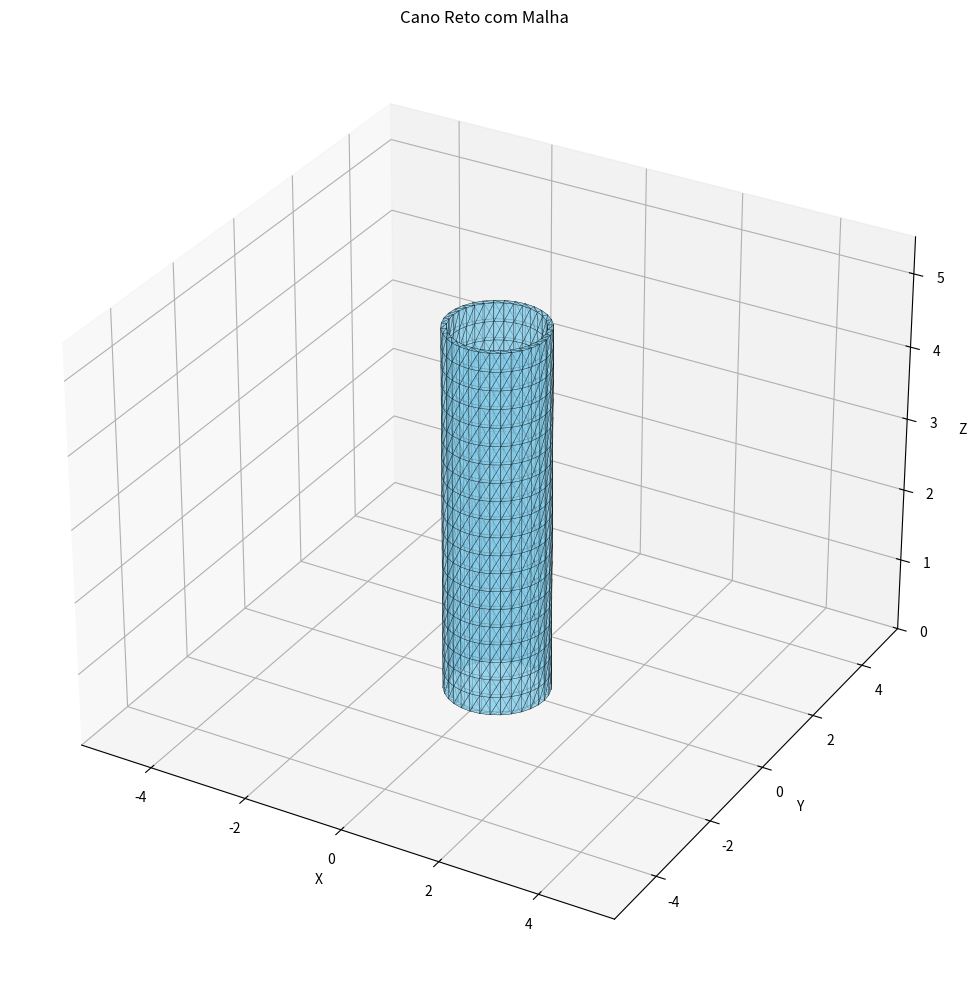
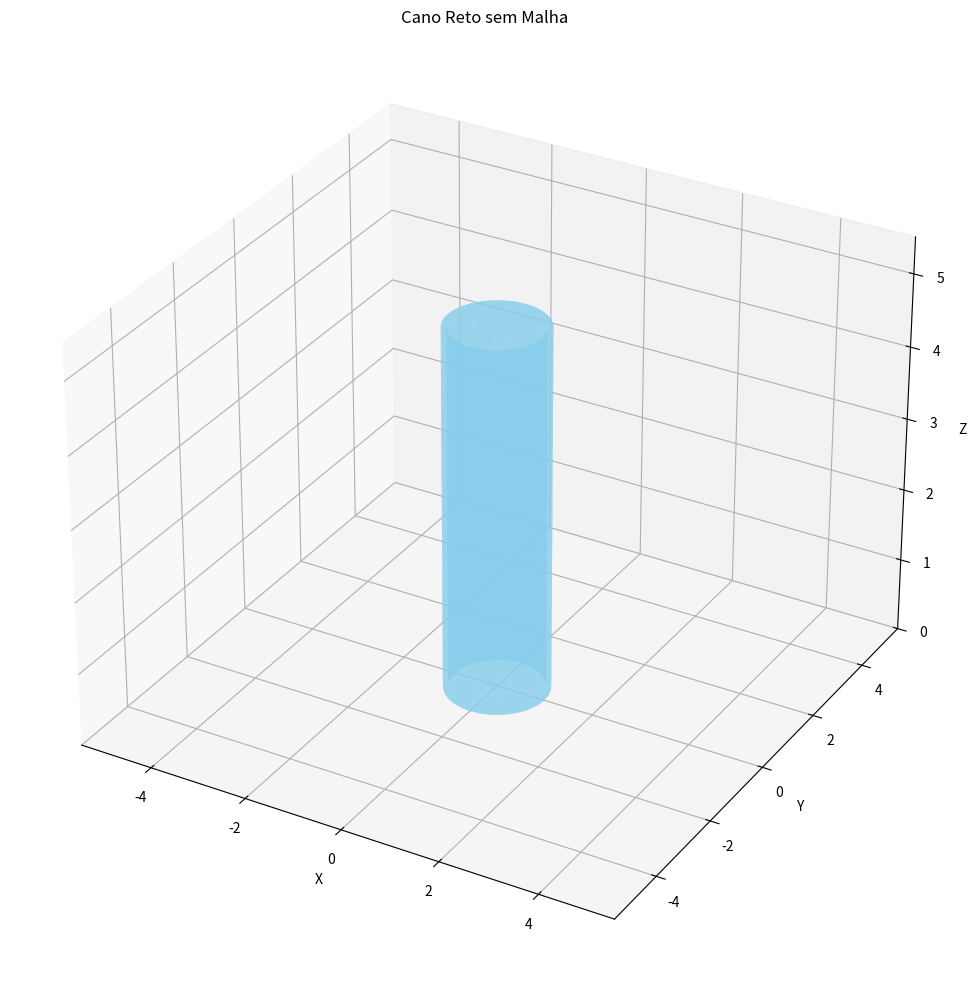
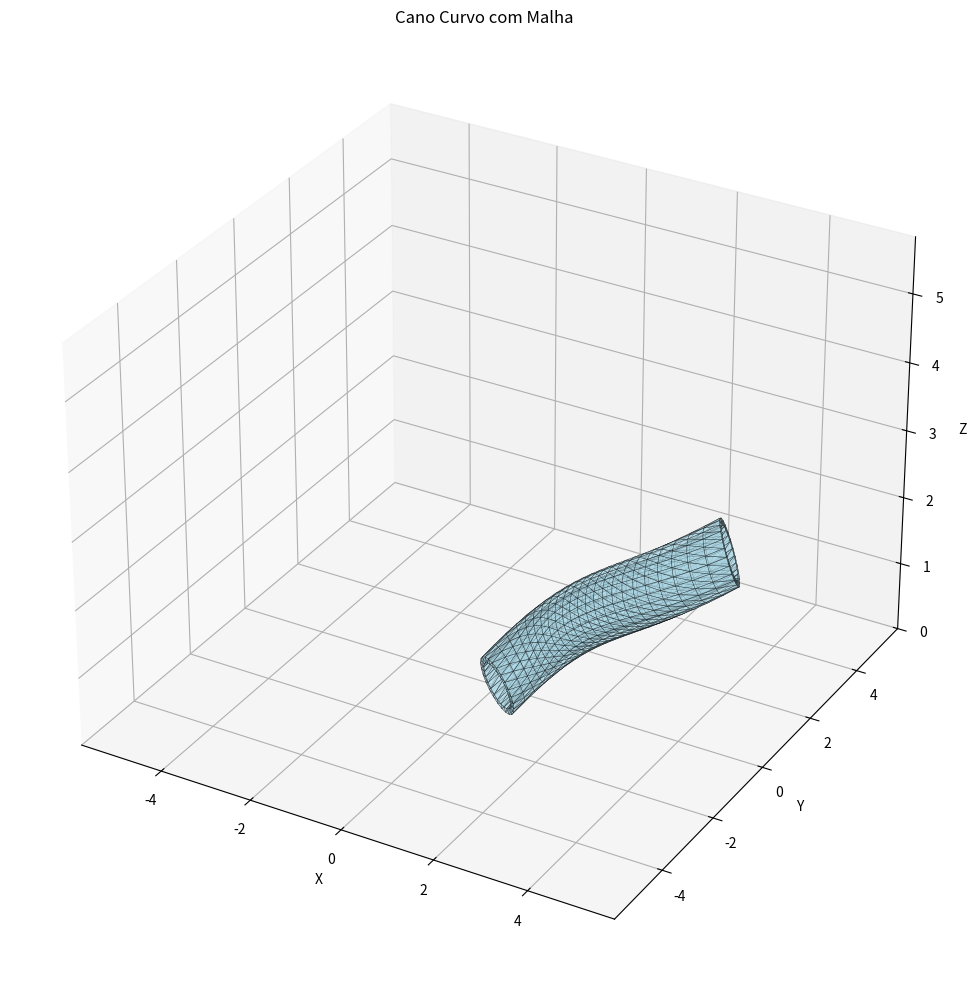
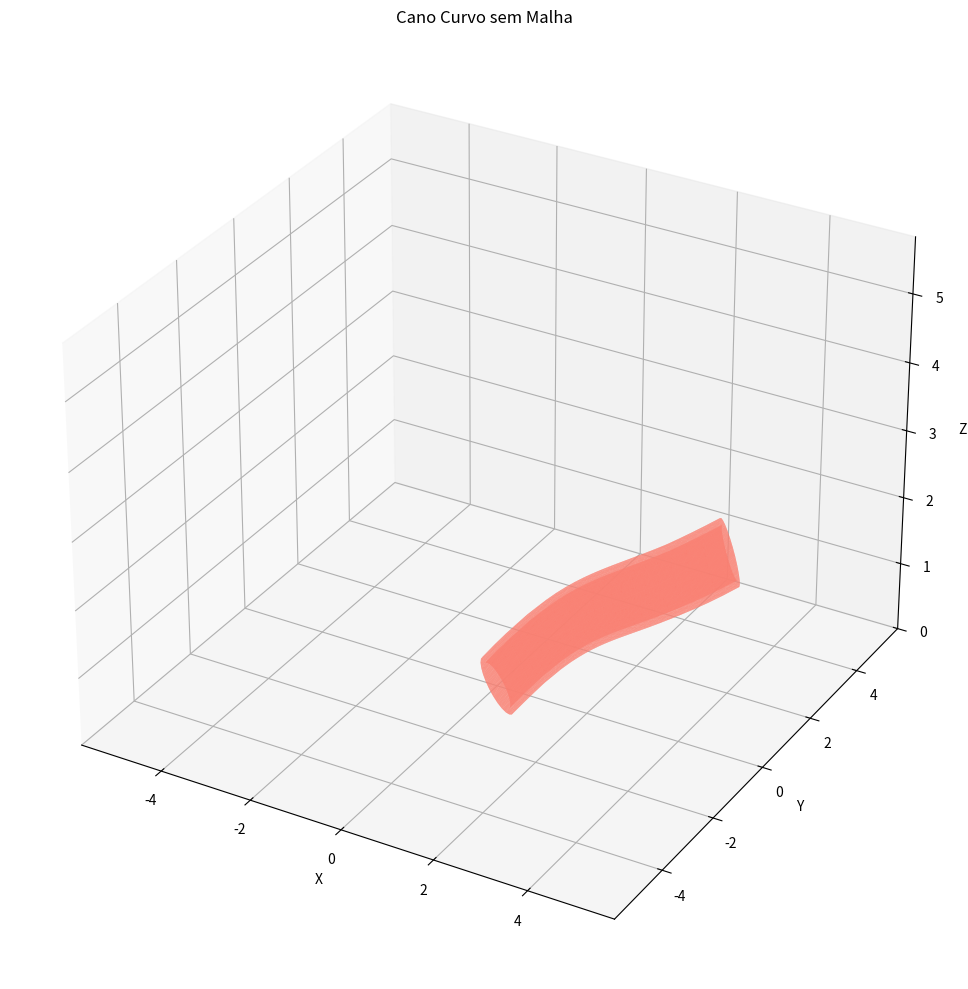
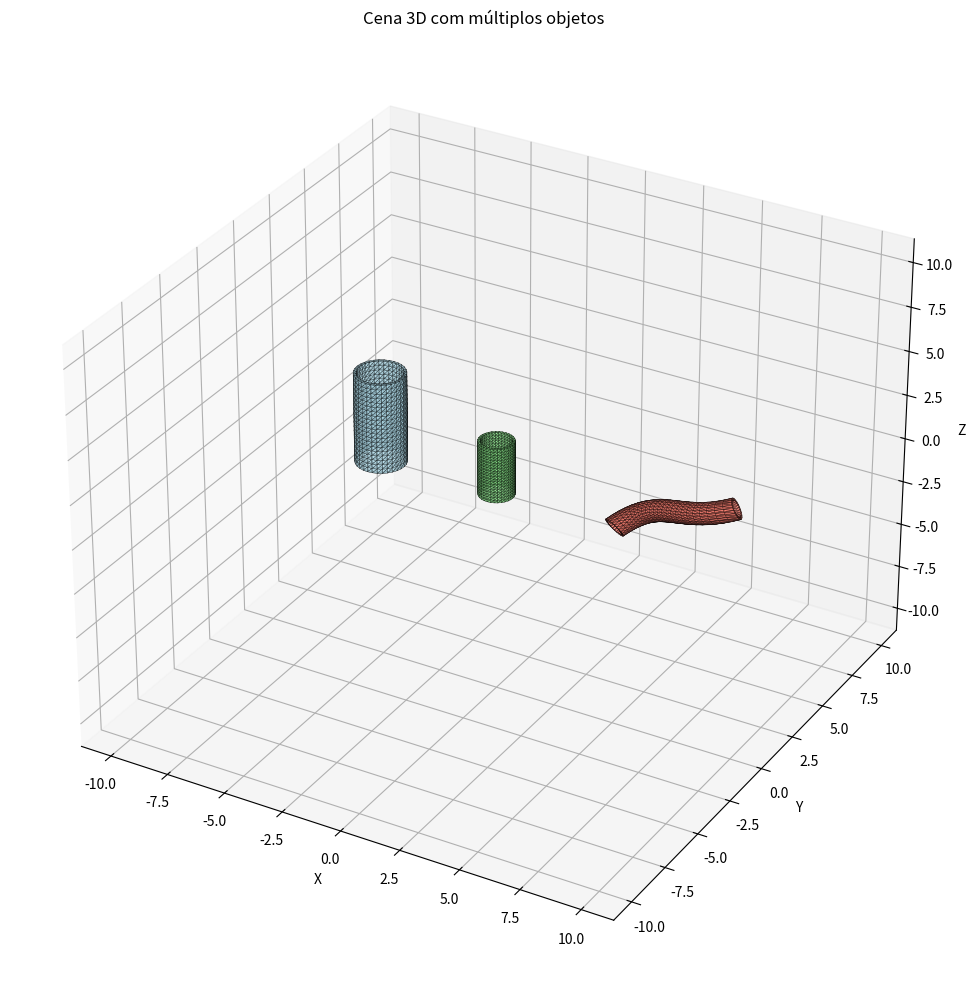

These figures' Python source, in order:
#intalando as dependências necessárias: pip install matplotlib numpy

import math
import numpy as np
import matplotlib.pyplot as plt
from mpl_toolkits.mplot3d.art3d import Poly3DCollection


class Cano:
    def __init__(self, raio_externo, comprimento, espessura=0.1, n=32, m=20):
        self.vertices, self.faces = self._gerar_malha(raio_externo, comprimento, espessura, n, m)

    @staticmethod
    def _gerar_malha(raio_externo, comprimento, espessura=0.1, n=32, m=20):
        raio_interno = raio_externo - espessura
        vertices = []

        for k in range(m + 1):
            z = comprimento * k / m
            for r in [raio_externo, raio_interno]:
                for i in range(n):
                    theta = 2 * math.pi * i / n
                    x = r * math.cos(theta)
                    y = r * math.sin(theta)
                    vertices.append([x, y, z])

        faces = []
        for k in range(m):
            offset0 = k * 2 * n
            offset1 = (k + 1) * 2 * n
            for i in range(n):
                next_i = (i + 1) % n

                # Paredes externas
                a, b = offset0 + i, offset1 + i
                c, d = offset0 + next_i, offset1 + next_i
                faces.extend([[a, b, d], [a, d, c]])

                # Paredes internas (invertido para face correta)
                a_int, b_int = offset0 + n + i, offset1 + n + i
                c_int, d_int = offset0 + n + next_i, offset1 + n + next_i
                faces.extend([[b_int, a_int, c_int], [b_int, c_int, d_int]])

        # Tampas
        for i in range(n):
            next_i = (i + 1) % n
            faces.extend([
                [i + n, next_i + n, i],                # Tampa inferior
                [next_i + n, next_i, i],
                [m * 2 * n + i, m * 2 * n + next_i, m * 2 * n + i + n],  # Tampa superior
                [m * 2 * n + next_i, m * 2 * n + next_i + n, m * 2 * n + i + n]
            ])

        return np.array(vertices), np.array(faces)


class CanoCurvo:
    def __init__(self, raio_externo=1.0, comprimento=5.0, espessura=0.2, n_segmentos=32, pontos_controle=None):
        self.raio_externo = raio_externo
        self.comprimento = comprimento
        self.espessura = espessura
        self.n_segmentos = n_segmentos

        self.pontos_controle = np.array(pontos_controle or [
            [0, 0, 0],
            [comprimento / 3, comprimento / 3, comprimento / 3],
            [2 * comprimento / 3, -comprimento / 3, 2 * comprimento / 3],
            [comprimento, 0, comprimento]
        ])

        self.vertices, self.faces = self._gerar_malha()

    def _bezier(self, t):
        return (1 - t) ** 3 * self.pontos_controle[0] + \
               3 * (1 - t) ** 2 * t * self.pontos_controle[1] + \
               3 * (1 - t) * t ** 2 * self.pontos_controle[2] + \
               t ** 3 * self.pontos_controle[3]

    def _derivada_bezier(self, t):
        return 3 * (1 - t) ** 2 * (self.pontos_controle[1] - self.pontos_controle[0]) + \
               6 * (1 - t) * t * (self.pontos_controle[2] - self.pontos_controle[1]) + \
               3 * t ** 2 * (self.pontos_controle[3] - self.pontos_controle[2])

    def _gerar_malha(self):
        vertices = []
        faces = []

        t_vals = np.linspace(0, 1, self.n_segmentos)
        pontos = np.array([self._bezier(t) for t in t_vals])
        tangentes = np.array([self._derivada_bezier(t) for t in t_vals])

        for ponto, tangente in zip(pontos, tangentes):
            tangente_norm = tangente / np.linalg.norm(tangente)
            aux = np.array([0, 0, 1]) if abs(tangente_norm[0]) > 0.1 or abs(tangente_norm[1]) > 0.1 else np.array([1, 0, 0])
            normal = np.cross(tangente_norm, aux)
            normal = normal / np.linalg.norm(normal)
            binormal = np.cross(tangente_norm, normal)

            for j in range(self.n_segmentos):
                theta = 2 * np.pi * j / self.n_segmentos
                dir_v = normal * np.cos(theta) + binormal * np.sin(theta)
                vertices.append(ponto + dir_v * self.raio_externo)
                vertices.append(ponto + dir_v * (self.raio_externo - self.espessura))

        for i in range(len(t_vals) - 1):
            for j in range(self.n_segmentos):
                next_j = (j + 1) % self.n_segmentos
                a0 = i * 2 * self.n_segmentos + 2 * j
                a1 = a0 + 1
                b0 = (i + 1) * 2 * self.n_segmentos + 2 * j
                b1 = b0 + 1
                c0 = (i + 1) * 2 * self.n_segmentos + 2 * next_j
                c1 = c0 + 1
                d0 = i * 2 * self.n_segmentos + 2 * next_j
                d1 = d0 + 1

                faces.extend([[a0, b0, c0], [a0, c0, d0], [a1, c1, b1], [a1, d1, c1]])
                if i == 0:
                    faces.extend([[a0, d0, a1], [a1, d0, d1]])
                if i == len(t_vals) - 2:
                    faces.extend([[b0, b1, c0], [c0, b1, c1]])

        return np.array(vertices), np.array(faces)


def transformar_vertices(vertices, escala=1.0, rotacao=np.eye(3), translacao=np.zeros(3)):
    return np.dot(vertices, rotacao.T) * escala + translacao


def plotar(objeto, mostrar_malha=True, cor='skyblue', title='Figura'):
    fig = plt.figure(figsize=(12, 10))
    ax = fig.add_subplot(111, projection='3d')
    v = np.array(objeto.vertices)
    f = np.array(objeto.faces)

    mesh = Poly3DCollection(
        v[f],
        alpha=0.6,
        linewidths=0.3 if mostrar_malha else 0,
        edgecolor='k' if mostrar_malha else 'none',
        facecolor=cor
    )
    ax.add_collection3d(mesh)

    todos_v = np.vstack(v)
    max_c = np.max(np.abs(todos_v)) * 1.1
    ax.set_xlim(-max_c, max_c)
    ax.set_ylim(-max_c, max_c)
    ax.set_zlim(0, max_c)
    ax.set_xlabel("X")
    ax.set_ylabel("Y")
    ax.set_zlabel("Z")
    ax.set_title(title)
    plt.tight_layout()
    plt.show()


def compor_cena_varios(objetos_transformados, mostrar_malha=True):
    fig = plt.figure(figsize=(12, 10))
    ax = fig.add_subplot(111, projection='3d')

    offset = 0
    todos_vertices = []

    for obj, esc, rot, trans, cor in objetos_transformados:
        v = transformar_vertices(np.array(obj.vertices), esc, rot, trans)
        f = np.array(obj.faces) + offset

        mesh = Poly3DCollection(
            v[f - offset],
            alpha=0.6,
            linewidths=0.3 if mostrar_malha else 0,
            edgecolor='k' if mostrar_malha else 'none',
            facecolor=cor
        )
        ax.add_collection3d(mesh)

        todos_vertices.append(v)
        offset += len(v)

    todos_vertices = np.vstack(todos_vertices)
    max_c = np.max(np.abs(todos_vertices)) * 1.1
    ax.set_xlim(-max_c, max_c)
    ax.set_ylim(-max_c, max_c)
    ax.set_zlim(-max_c, max_c)
    ax.set_xlabel("X")
    ax.set_ylabel("Y")
    ax.set_zlabel("Z")
    ax.set_title("Cena 3D com múltiplos objetos")
    plt.tight_layout()
    plt.show()


if __name__ == '__main__':
    cano1 = Cano(1.0, 5.0, 0.1)
    cano2 = Cano(0.7, 3.0, 0.1)
    cano_curvo = CanoCurvo(0.5, 5.0, 0.1, 24,[
            [0, 0, 0],
            [1, 2, 1],
            [3, -1, 2],
            [5, 0, 3]
        ]
    )

    plotar(cano1, mostrar_malha=True, title="Cano Reto com Malha")
    plotar(cano1, mostrar_malha=False, title="Cano Reto sem Malha")

    plotar(cano_curvo, mostrar_malha=True, cor='lightblue', title="Cano Curvo com Malha")
    plotar(cano_curvo, mostrar_malha=False, cor='salmon', title="Cano Curvo sem Malha")

    objetos = [
        (cano1, 1.0, np.eye(3), np.array([-5, 0, 0]), 'lightblue'),
        (cano2, 1.0, np.eye(3), np.array([0, 0, 0]), 'lightgreen'),
        (cano_curvo, 1.0, np.eye(3), np.array([5, 0, 0]), 'salmon'),
    ]
    compor_cena_varios(objetos, mostrar_malha=True)
